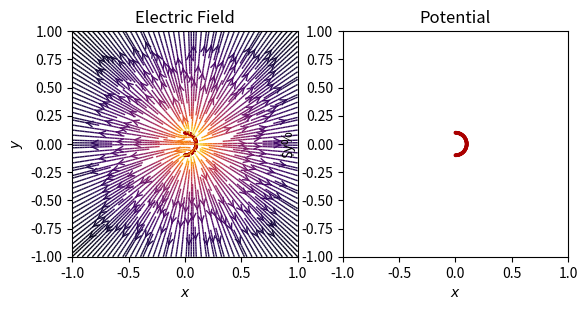

Reproduce this figure in Python.
#Lab 35
import numpy as np
import matplotlib.pyplot as plotter
class chargedParticle():
    elementaryCharge=1.60e-19
    epsilon_0=8.85e-12
    def __init__(self,location,charge):
        self.location=location
        self.charge=charge
    def chargeNumberCalculator(self):
        chargeNumber=self.charge/self.elementaryCharge
        return chargeNumber
    
    def distanceCalculator(self,locationOfInterest):
        distanceVector=locationOfInterest-self.location
        distance=np.linalg.norm(distanceVector)
        directionVector=distanceVector/distance
        return directionVector, distance
    def electricFieldCalculator(self,locationOfInterest):
        prefactors=1/4/np.pi/self.epsilon_0
        directionVector, distance = self.distanceCalculator(locationOfInterest)
        electricField=prefactors*self.charge/(distance**2)*directionVector
        return electricField
    def electricPotentialforPlotting(self,plottingX,plottingY):
        prefactors=1/4/np.pi/self.epsilon_0
        distance=np.sqrt((plottingX-self.location[0]**2+(plottingY-self.location[1])**2))
        electricPotential=prefactors*self.charge/distance
        return electricPotential
    def electricFieldforPlotting(self,plottingX,plottingY):
        prefactors=1/4/np.pi/self.epsilon_0*self.charge
        distancesquared=(plottingX-self.location[0])**2+(plottingY-self.location[1])**2
        eX,eY = prefactors*self.charge*(plottingX-self.location[0])/distancesquared,prefactors*self.charge*(plottingY-self.location[1])/distancesquared
        return eX,eY
origin=np.array([0,0,0])
electron=chargedParticle(origin,-1.60e-19)
print(electron.charge)
print(electron.location)
origin1=np.array([0,0,1])
proton=chargedParticle(origin1,1.60e-19)
print(proton.charge)
print(proton.location)
print(electron.chargeNumberCalculator())
print(proton.chargeNumberCalculator())
LocOfInterest=np.array([2,0,0])
electronFi=electron.electricFieldCalculator(LocOfInterest)
protonFi=proton.electricFieldCalculator(LocOfInterest)
print('Enet',electronFi + protonFi)
#Charge Distrib 1
Q1=chargedParticle(origin,1*(10**-9))
Q2=chargedParticle(np.array([.10,0,0]),1*(10**-9))
print('Table',Q1.electricFieldCalculator(np.array([-.05,0,0])))
print(Q2.electricFieldCalculator(np.array([-.05,0,0])))
print(Q1.electricFieldCalculator(np.array([-.05,0,0]))+Q2.electricFieldCalculator(np.array([-.05,0,0])))
#Char Distrib 2
Q1_=chargedParticle(np.array([.05,0,0]),1*(10**-9))
Q2_=chargedParticle(np.array([.15,0,0]),1*(10**-9))
Q3_=chargedParticle(np.array([.10,0,0]),1*(10**-9))
print(Q1_.electricFieldCalculator(origin))
print(Q2_.electricFieldCalculator(origin))
print(Q3_.electricFieldCalculator(origin))
print(Q1_.electricFieldCalculator(origin)+Q2_.electricFieldCalculator(origin)+Q3_.electricFieldCalculator(origin))
#Char Distrib 3
Q1_=chargedParticle(np.array([-.05,-.05,0]),1*(10**-9))
Q2_=chargedParticle(np.array([.05,-.05,0]),1*(10**-9))
print(Q1_.electricFieldCalculator(origin))
print(Q2_.electricFieldCalculator(origin))
print(Q1_.electricFieldCalculator(origin)+Q2_.electricFieldCalculator(origin))
#Char Distrib 4
Q1_=chargedParticle(np.array([-.05,-.05,0]),1*(10**-9))
Q2_=chargedParticle(np.array([.05,-.05,0]),1*(10**-9))
Q3_=chargedParticle(np.array([0,-.05,0]),1*(10**-9))
print(Q1_.electricFieldCalculator(origin))
print(Q2_.electricFieldCalculator(origin))
print(Q3_.electricFieldCalculator(origin))
print(Q1_.electricFieldCalculator(origin)+Q2_.electricFieldCalculator(origin)+Q3_.electricFieldCalculator(origin))
#Day 2 (Lab 36)
d=-5e-2
L=10e-2
Q=10e-9
numberOfPieces=10
LocationOfPieces=np.linspace(0,L,numberOfPieces)
electricFieldAtP=[0,0,0]
dQ=Q/numberOfPieces
for x in LocationOfPieces:
    littleChargedParticle=chargedParticle(np.array([x,0,0]),dQ)
    electricFieldAtP+=littleChargedParticle.electricFieldCalculator(np.array([d,0,0]))
print(electricFieldAtP)
#36.1
d1=5e-2
L1=10e-2
Q1=5e-9
numberOfPieces1=10
LocationOfPieces1=np.linspace(0,L,numberOfPieces1)
electricFieldAtP1=[0,0,0]
dQ1=Q1/numberOfPieces1
for x in LocationOfPieces1:
    littleChargedParticle1=chargedParticle(np.array([x,0,0]),dQ1)
    electricFieldAtP1+=littleChargedParticle1.electricFieldCalculator(np.array([d1,0,0]))
print(electricFieldAtP1)
electricFieldAtP11=[0,0,0]
#36.2
R=10e-2
NumberofPieces=10
xLocationsOnRings=R*np.cos(np.linspace(np.pi/2,-np.pi/2,NumberofPieces))
ylocationsOnRings=R*np.sin(np.linspace(np.pi/2,-np.pi/2,NumberofPieces))
dQ2=(5e-9)/NumberofPieces
for x,y in zip(xLocationsOnRings,ylocationsOnRings):
 # ex 36.3
  littleChargedSphere=chargedParticle(np.array([x,y,0]),dQ2)
  electricFieldAtP11+=littleChargedSphere.electricFieldCalculator(np.array([R,0,0]))
print(electricFieldAtP11)
print("%error",(np.sqrt((2.167e4)**2+(5.414e-1)**2)-np.sqrt((4.690e3)**2+(1.506e-12)**2))/np.sqrt((2.167e4)**2+(5.414e-1)**2)*100)
#Day3 (Lab 37)
from matplotlib.patches import Circle

nx=100
ny=100
x=np.linspace(-1,1,nx)
y=np.linspace(-1,1,ny)
X,Y=np.meshgrid(x,y)
R=10e-2
numberOfPieces=100
Q=5e-9
xLocationsOnRing=R*np.cos(np.linspace(np.pi/2,-np.pi/2,numberOfPieces))
yLocationsOnRing=R*np.sin(np.linspace(np.pi/2,-np.pi/2,numberOfPieces))
dq=Q/numberOfPieces

Ex,Ey=np.zeros((ny,nx)),np.zeros((ny,nx))
potential=np.zeros((ny,nx))
fig=plotter.figure()
plot1=fig.add_subplot(121)
plot2=fig.add_subplot(122)
charge_colors={True:'#aa0000', False: '#0000aa'}
for x,y in zip(xLocationsOnRing,yLocationsOnRing):
    littleChargedParticle=chargedParticle(np.array([x,y]),dq)
    ex,ey=littleChargedParticle.electricFieldforPlotting(X,Y)
    Ex+=ex
    Ey+=ey
    potential+=littleChargedParticle.electricPotentialforPlotting(X,Y)
    plot1.add_artist(Circle(littleChargedParticle.location,0.01,color=charge_colors[littleChargedParticle.charge>0]))
    plot2.add_artist(Circle(littleChargedParticle.location,0.01,color=charge_colors[littleChargedParticle.charge>0]))
color=np.log(np.sqrt(Ex**2+Ey**2))
plot1.streamplot(X,Y,Ex,Ey,color=color,linewidth=1,cmap=plotter.cm.inferno,density=3,arrowstyle='->',arrowsize=1)
plot2.contour(X,Y,potential,1000,levels=np.linspace(np.min(potential),np.max(potential)*0.1,1000),cmap=plotter.cm.inferno,linewidth=1,density=3)
plot1.set_title('Electric Field')
plot1.set_xlabel('$x$')
plot1.set_ylabel('$y$')
plot1.set_xlim(-1,1)
plot1.set_ylim(-1,1)
plot1.set_aspect('equal')
plot2.set_title('Potential')
plot2.set_xlabel('$x$')
plot2.set_ylabel('$y%')
plot2.set_xlim(-1,1)
plot2.set_ylim(-1,1)
plot2.set_aspect('equal')
plotter.show()


#Since we are going from pi/2 - -pi/2 the ring would go downward
#From a far distance the potential will appear as a point particle